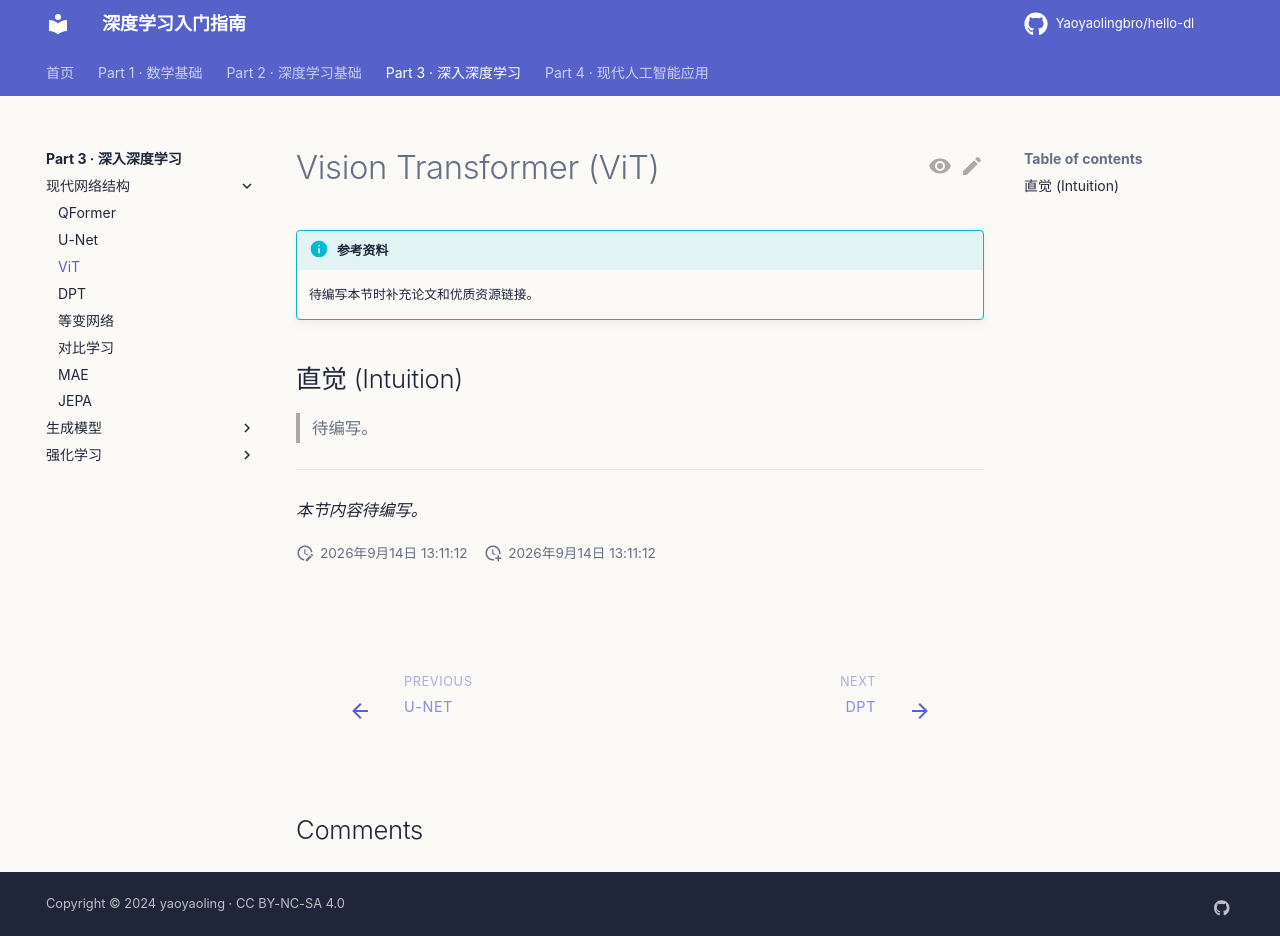

repository: Yaoyaolingbro/hello-dl · page: 03-advanced/modern-architectures/vit/index.html · generator: mkdocs

# Vision Transformer (ViT)

!!! info "参考资料"
    待编写本节时补充论文和优质资源链接。

## 直觉 (Intuition)

> 待编写。

---

*本节内容待编写。*
